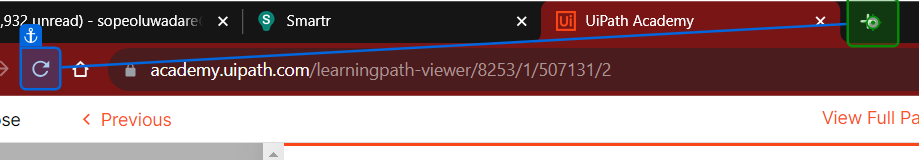
Workflow: ChromePractice

Step 1: click on 'New Tab'

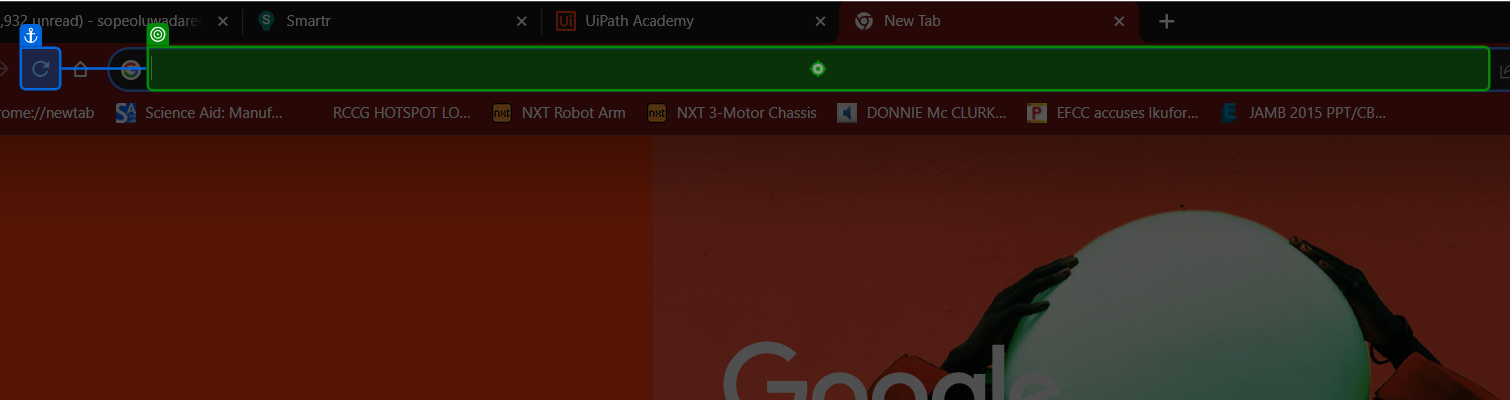
Step 2: type "How to Create a Computer Virus" into 'editable text'

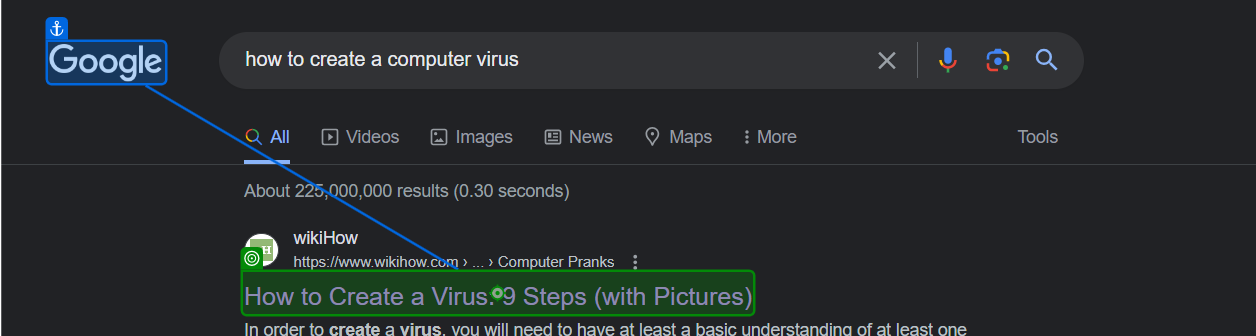
Step 3: click on 'How to'

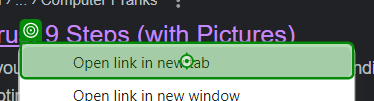
Step 4: click on 'Open link in new tab'

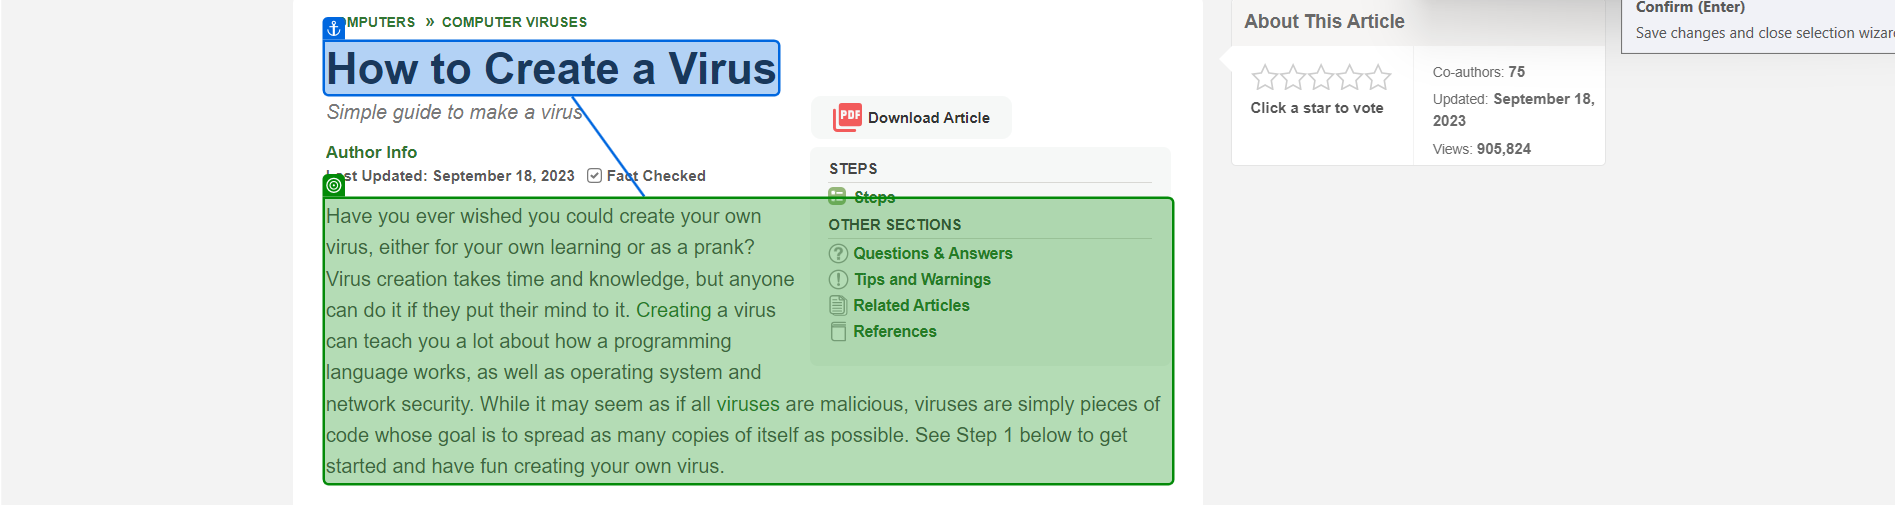
Step 5: get-text from 'How to Create a Virus'

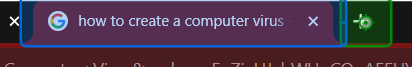
Step 6: click on 'New Tab'

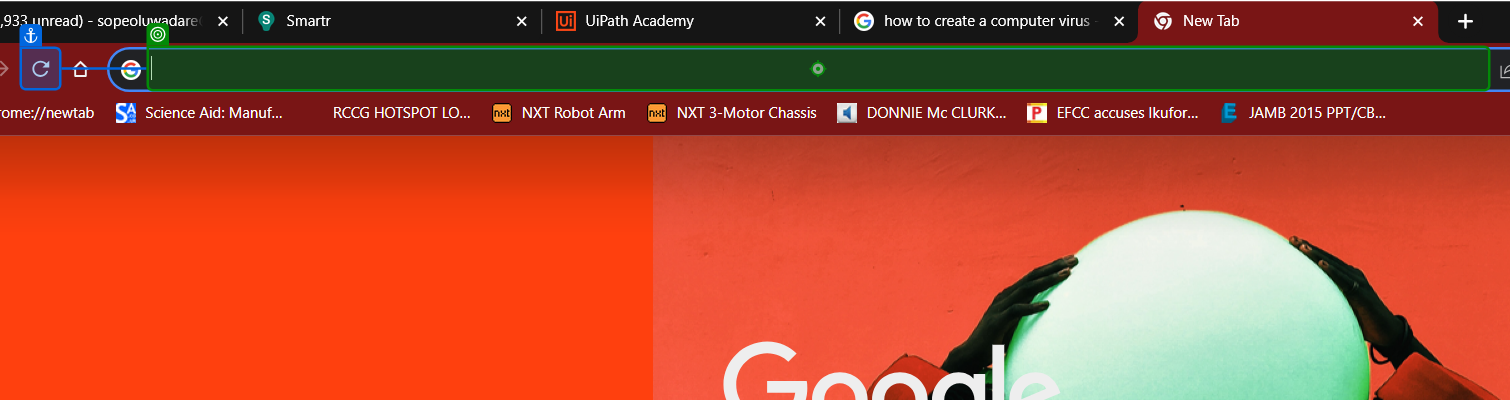
Step 7: type "https://chat.openai.com" into 'editable text'

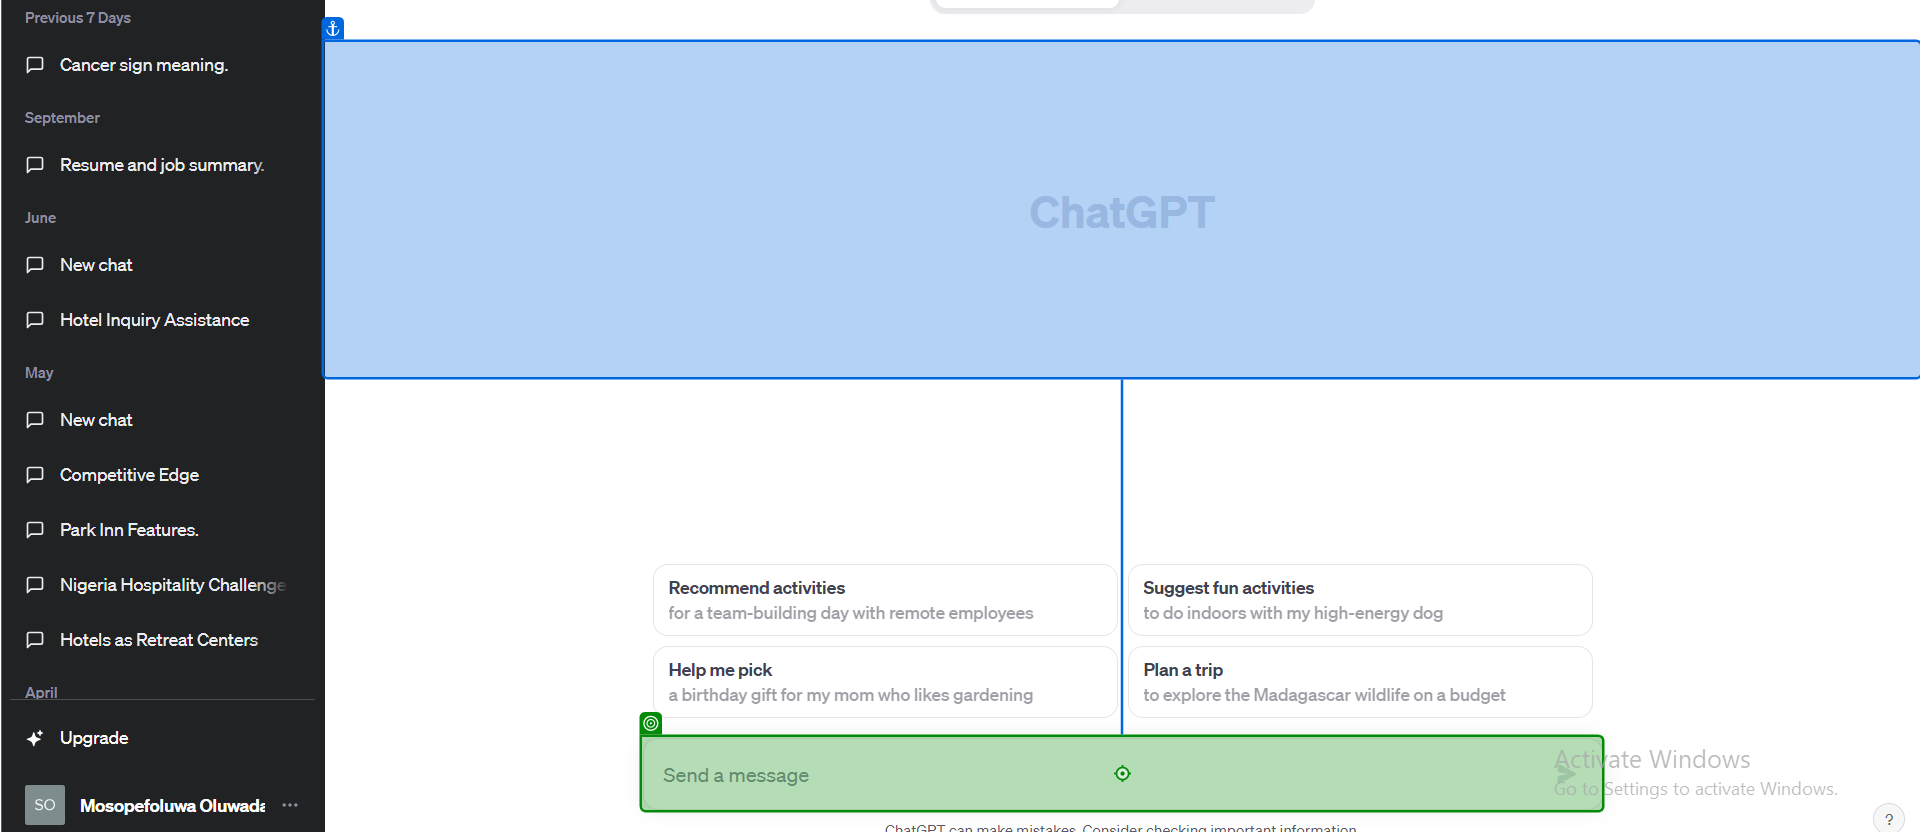
Step 8: type "["Generate a summary of " + FirstResult]" into 'ChatGPT'